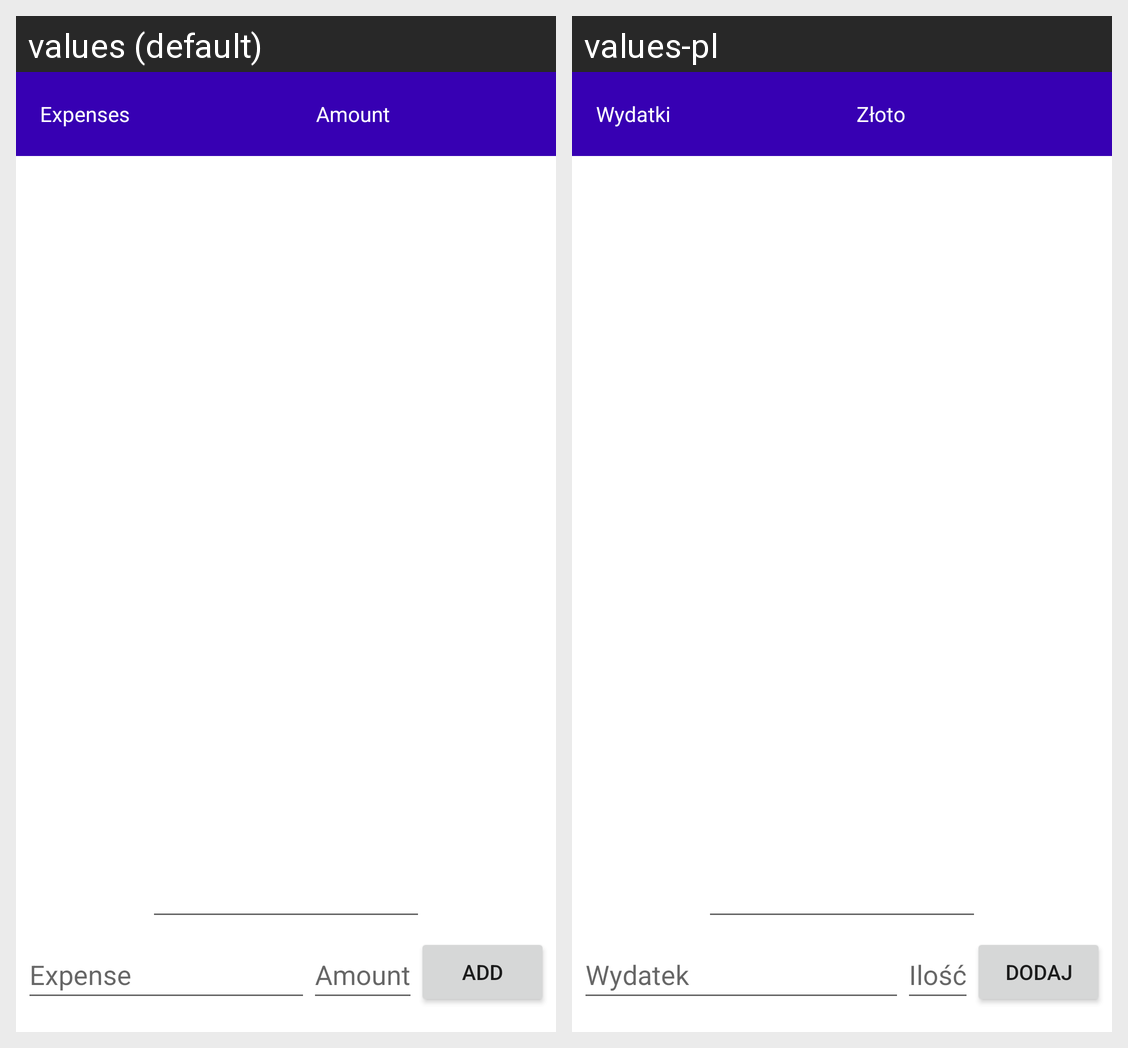

The same Android screen rendered under two of its app's locales, left to right. List the strings drawn on it with the default value and each locale's translation.
Android screen res/layout/activity_expenses.xml rendered under 2 locales, left to right: values (default), values-pl. Device: Nexus 5 (rendered at 1080×1920; each locale shown at half size, 540×960, under a caption strip naming it); theme Theme.ProjektSM.
Strings drawn on this screen, with the default value and each locale's value (text and hints the layout hard-codes, and strings that could not be matched under every locale, appear in the picture but are not listed):

textExpenses
  values: Expenses
  values-pl: Wydatki

textMoney
  values: Amount
  values-pl: Złoto

expense
  values: Expense
  values-pl: Wydatek

amount
  values: Amount
  values-pl: Ilość

add_button
  values: Add
  values-pl: Dodaj
